2-way image classification set "data" from GitHub (shkj250/nailong_dataset); label vocabulary: nailong, naiwa.

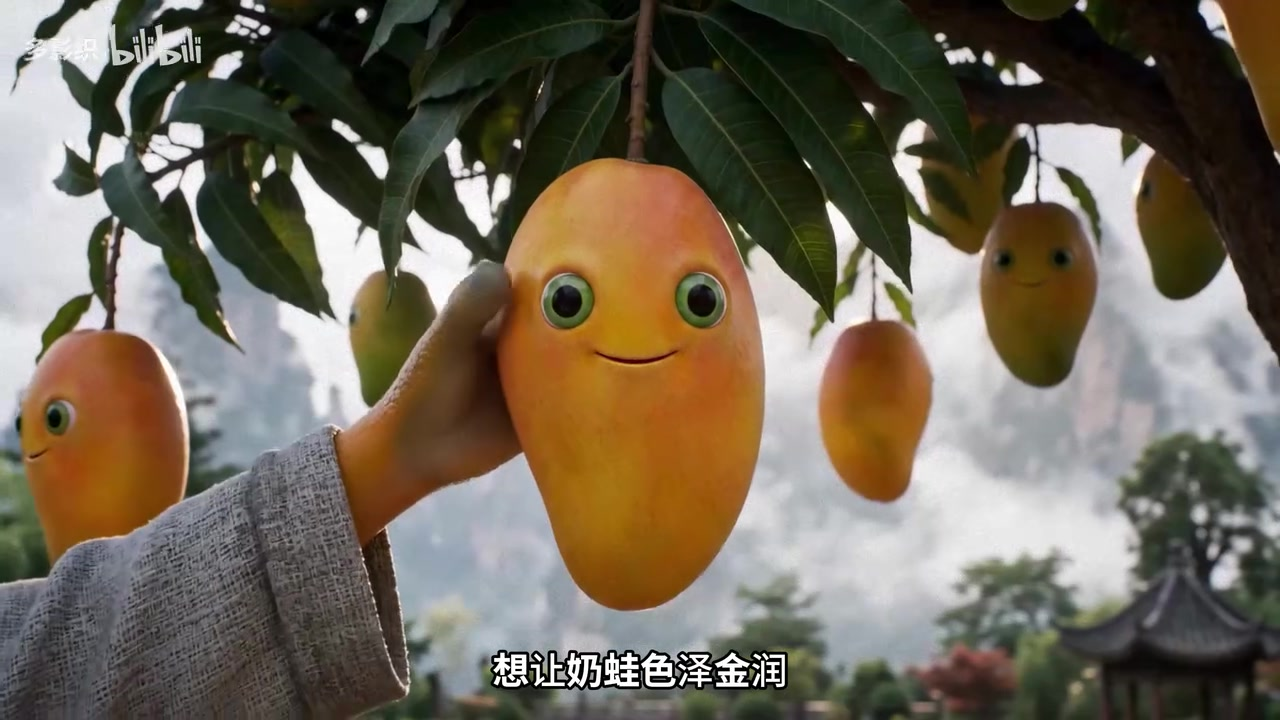
Label: naiwa

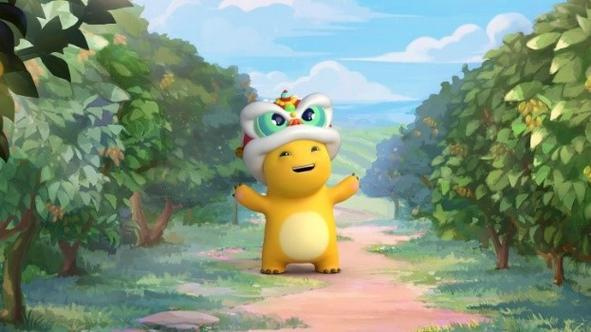
Label: nailong

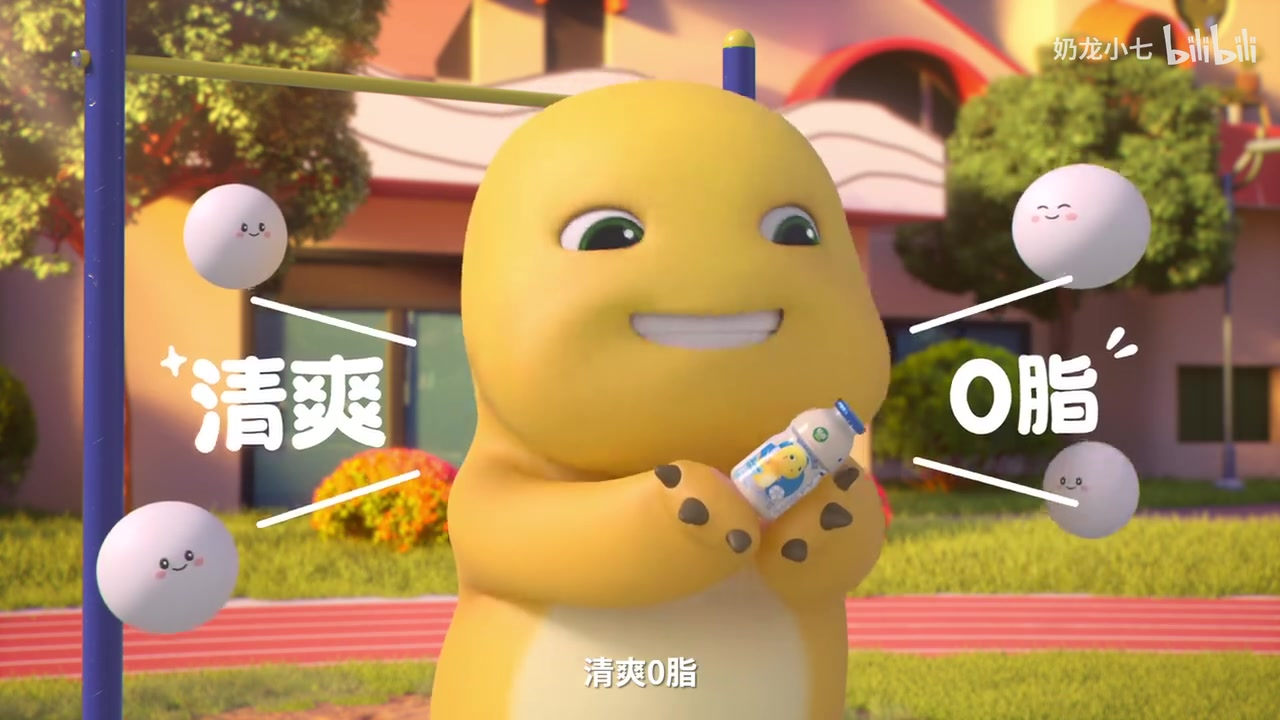
Label: nailong

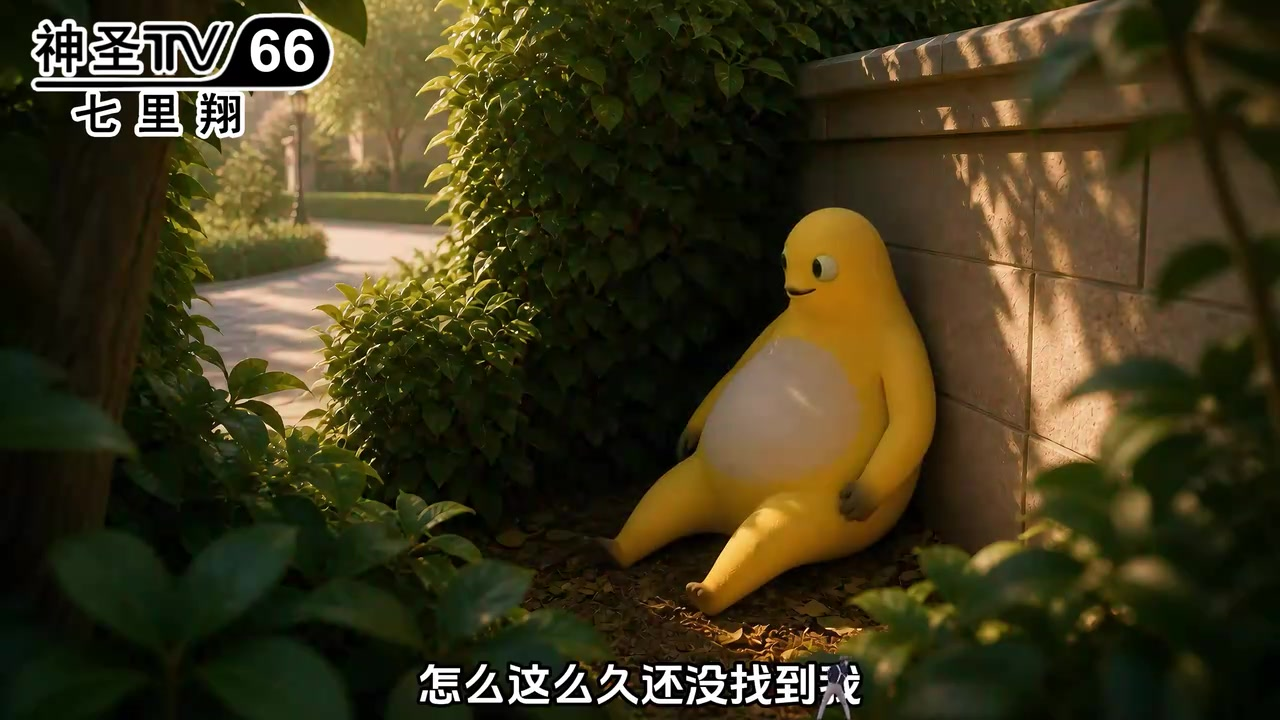
Label: naiwa

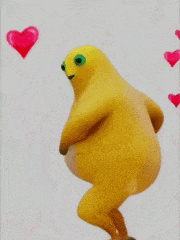
Label: naiwa

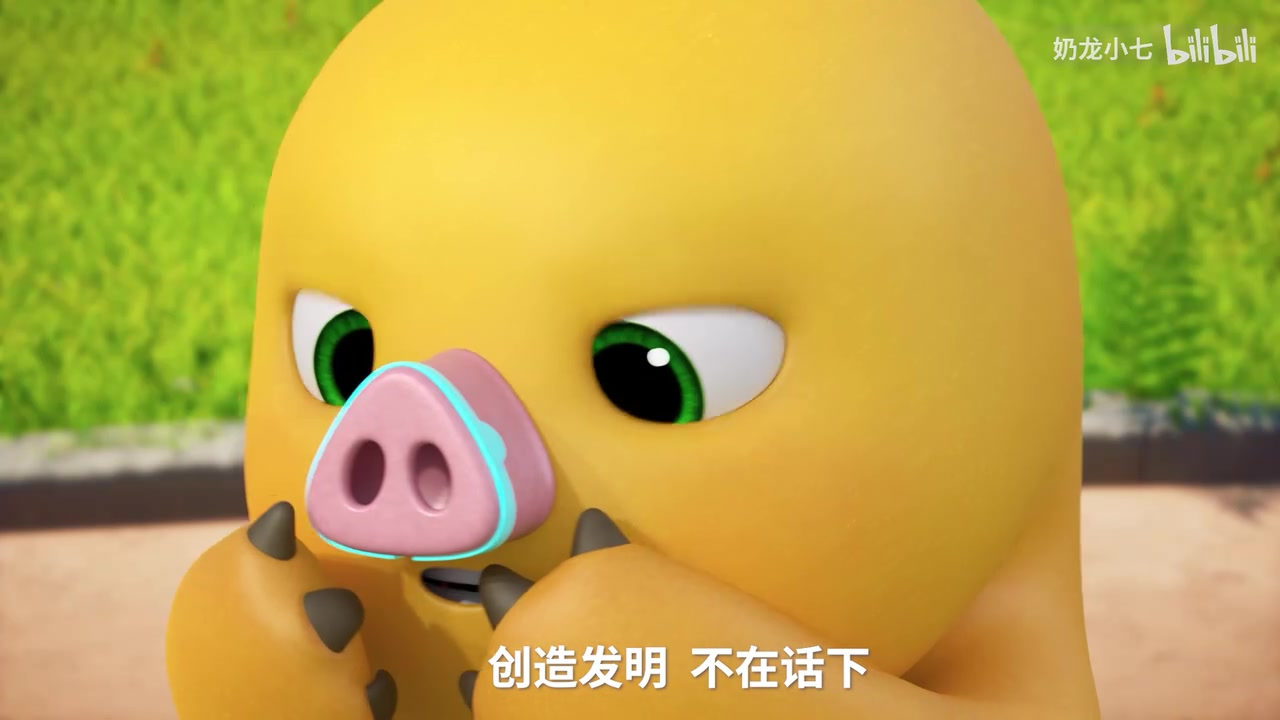
Label: nailong
